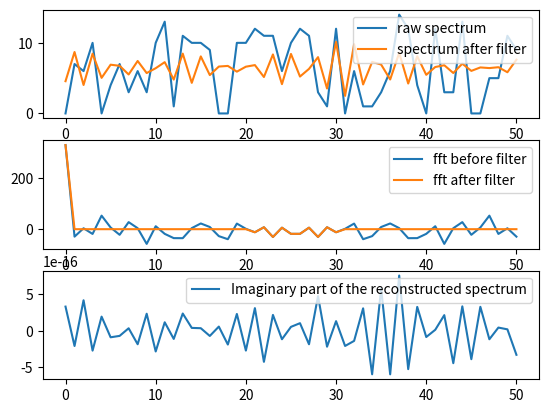

Write the Python code that produced this figure.
import numpy as np
import matplotlib.pyplot as mpl


"""1. Creating the plot disposition"""
fig1, [ax1, ax2, ax3] = mpl.subplots(3)

"""2. Creating an arbitrary spectrum to test the method"""
# spectrum = np.array([1, 0, 10, 0, 0, 0, 5, 10, 5, 2, 0, 0, 0, 1, 2, 3, 4, 5, 4, 3, 2, 1, 0])
spectrum = np.random.randint(0, 15, 51)
ax1.plot(spectrum, label="raw spectrum")

"""3. Fourier transformation"""
fft = np.fft.fft(spectrum)
ax2.plot(fft, label="fft before filter")
# ax2.plot(11.5, (fft[11]+fft[12])/2, "ok", label="middle point")

"""4. Apply a "symmetrical" filter, either high-pass or low-pass"""
# Better when keeping the first point, because of a vertical translation/alignment
nCut = 20
tot = len(fft)
ff = "hpf"  # frequency filter, which has a value of either "lpf" or "hpf"

if tot % 2 == 1:
    lmi = int((tot-1)/2)  # lowerMiddleIndex
    umi = lmi + 1  # upperMiddleIndex
else:
    lmi = int(tot/2)
    umi = lmi

"""For high-pass filter (HPF)"""
if ff == "hpf":
    fft[1:1+nCut] = np.zeros(nCut)
    fft[-nCut:] = np.zeros(nCut)  # symmetrical!

"""For low-pass filter (LPF)"""
if ff == "lpf":
    lowerLimit = lmi-nCut+1
    upperLimit = umi+nCut
    fft[lowerLimit:upperLimit] = np.zeros(upperLimit-lowerLimit)

if ff not in ["lpf", "hpf"]:
    raise ValueError("The value given to the frequency filter is not an option. Please choose between 'lpf' and 'hpf'.")

ax2.plot(fft, label="fft after filter")

"""5. Reconstruct the spectrum with the filtered fft"""
dft = np.fft.ifft(fft)
ax1.plot(dft, label="spectrum after filter")

"""6. Check if the imaginary part of the reconstructed spectrum is indeed null"""
# Imaginary part is Null when filter is symmetrical (not considering the first point)
ax3.plot(np.imag(dft), label="Imaginary part of the reconstructed spectrum")

"""7. Show the results!"""
ax1.legend()
ax2.legend()
ax3.legend()
mpl.show()